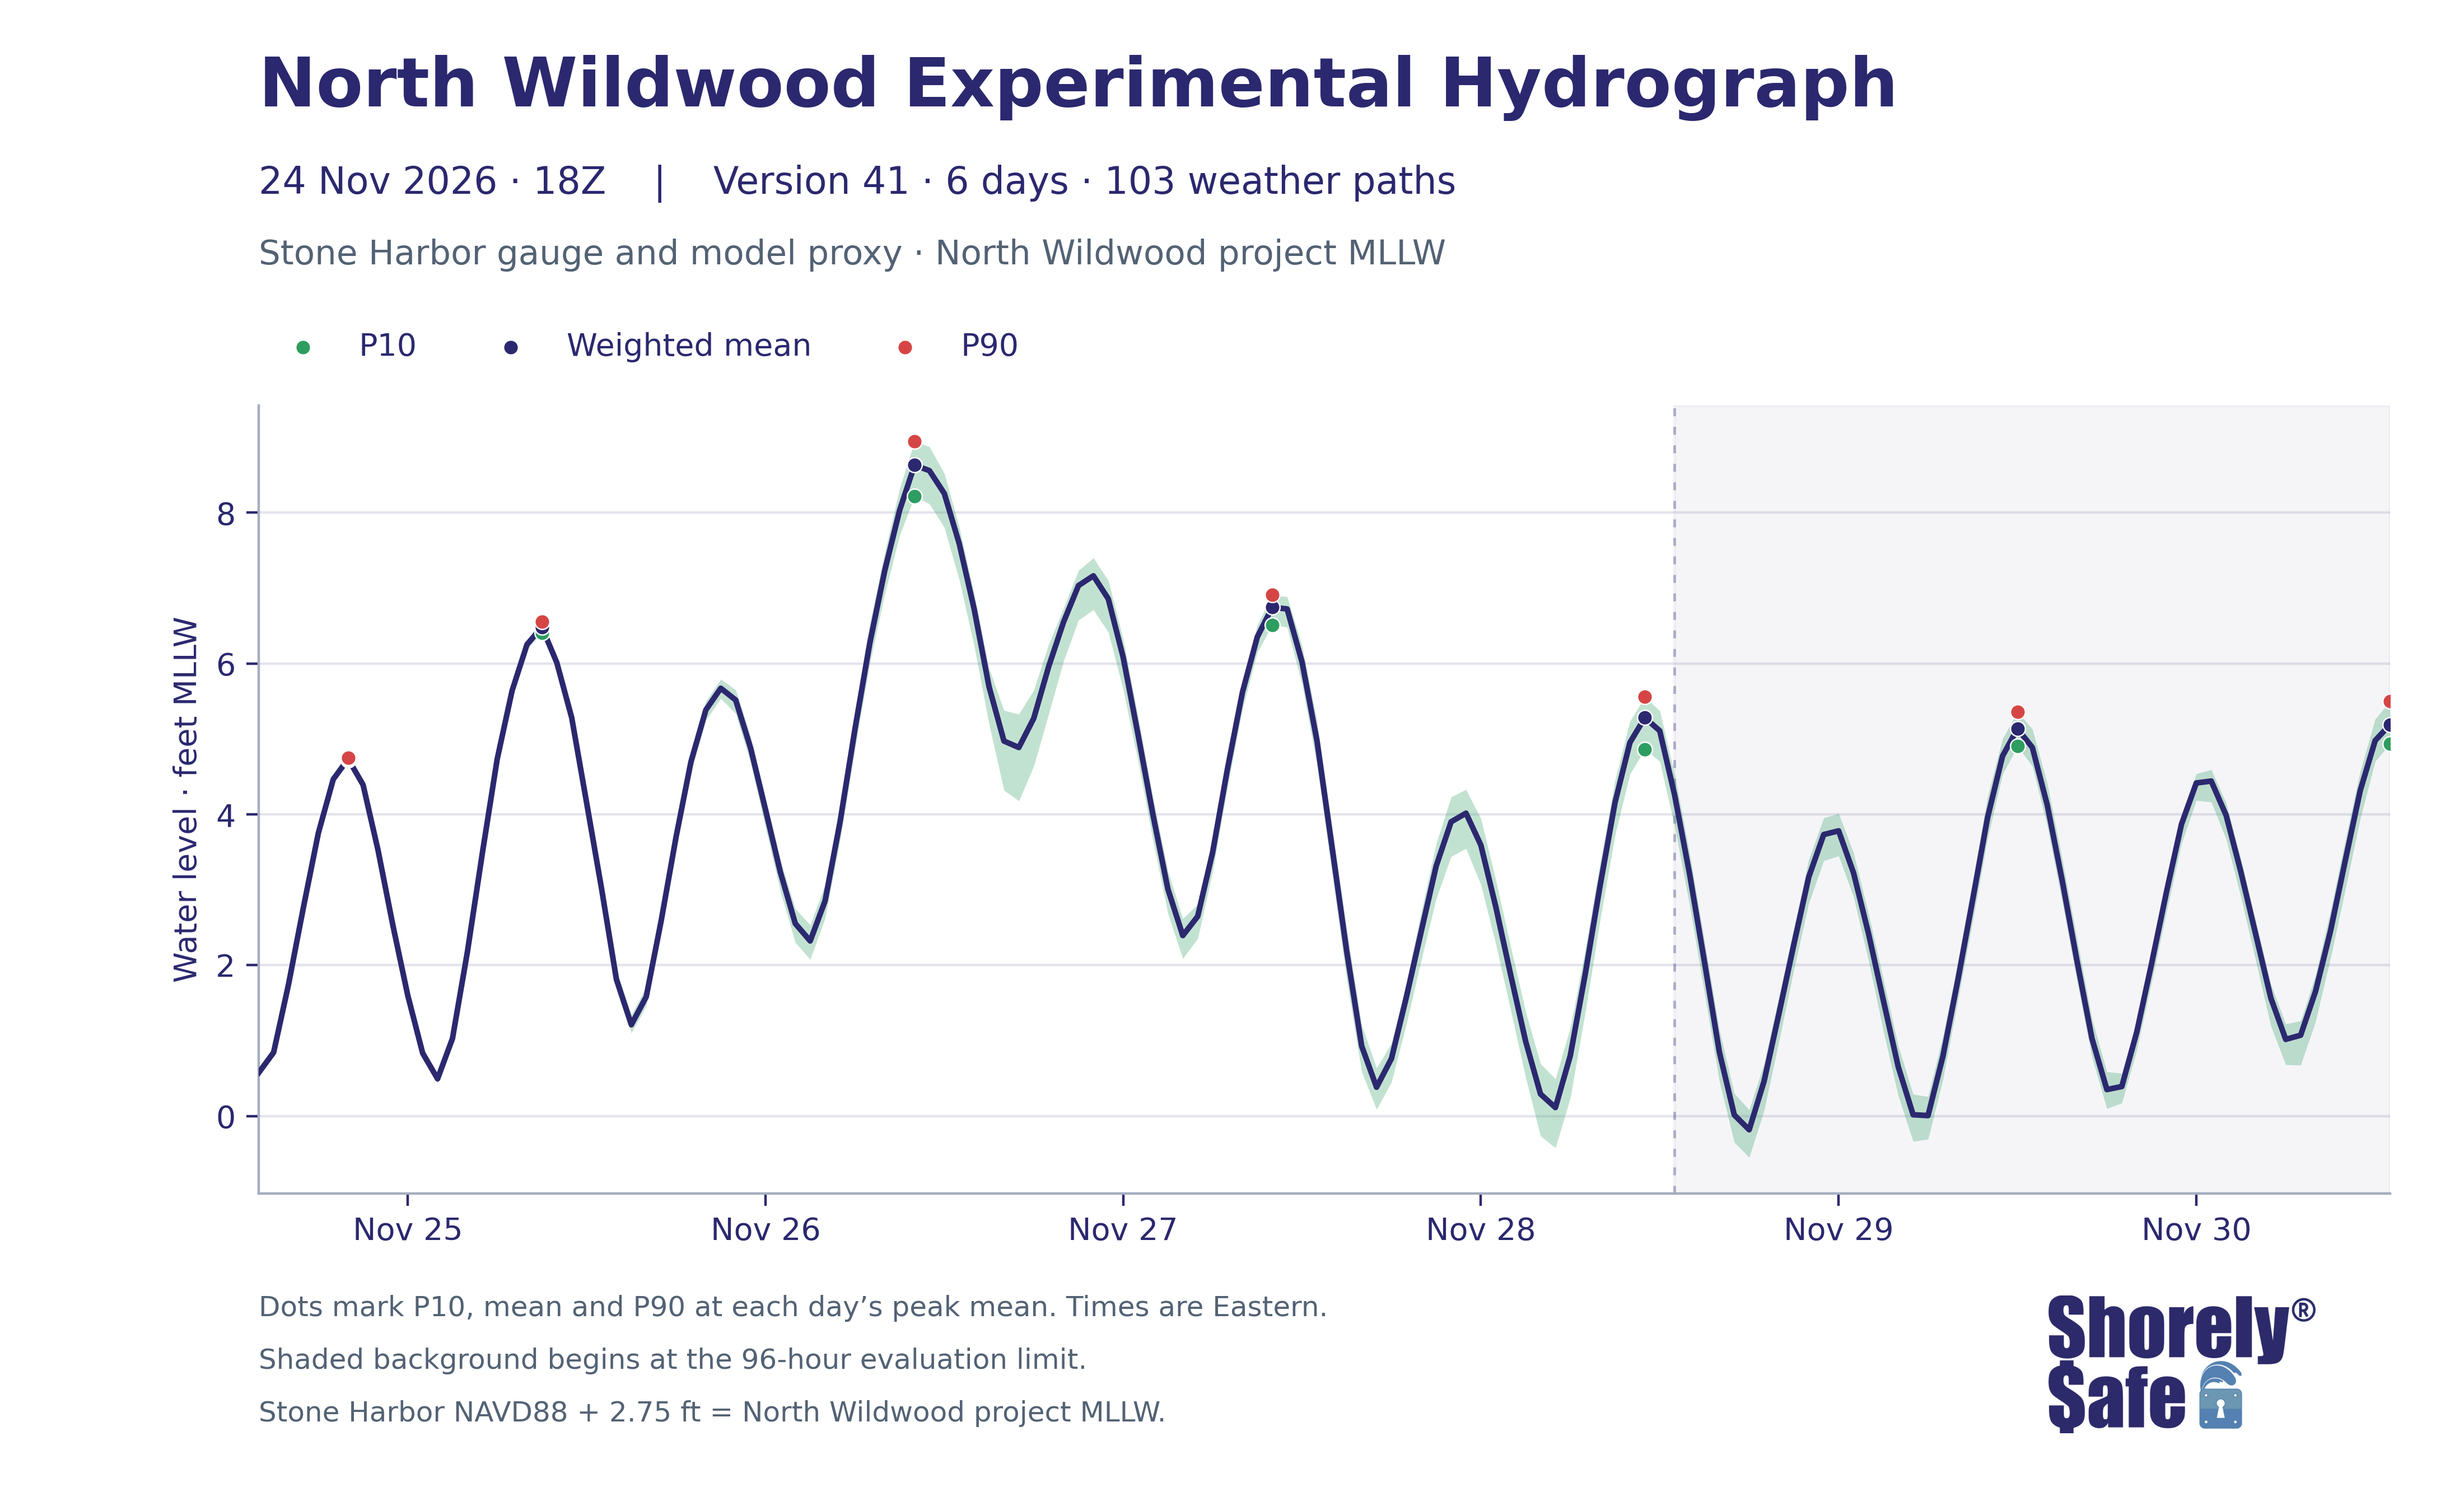

Source data for this figure (header and first rows):
issue_utc, valid_time_utc, valid_time_eastern, lead_hours, weighted_mean_ft_NWW_MLLW, weighted_p10_ft_NWW_MLLW, weighted_p90_ft_NWW_MLLW, weighted_mean_ft_NAVD88, weighted_p10_ft_NAVD88, weighted_p90_ft_NAVD88
2026-11-24T18:00:00+00:00, 2026-11-24 19:00:00+00:00, 2026-11-24 14:00:00-05:00, 1, 0.5749, 0.564, 0.5853, -2.175, -2.186, -2.165
2026-11-24T18:00:00+00:00, 2026-11-24 20:00:00+00:00, 2026-11-24 15:00:00-05:00, 2, 0.8437, 0.8294, 0.8559, -1.906, -1.921, -1.894
2026-11-24T18:00:00+00:00, 2026-11-24 21:00:00+00:00, 2026-11-24 16:00:00-05:00, 3, 1.746, 1.736, 1.757, -1.004, -1.014, -0.9929
2026-11-24T18:00:00+00:00, 2026-11-24 22:00:00+00:00, 2026-11-24 17:00:00-05:00, 4, 2.768, 2.757, 2.78, 0.01826, 0.007409, 0.02981
2026-11-24T18:00:00+00:00, 2026-11-24 23:00:00+00:00, 2026-11-24 18:00:00-05:00, 5, 3.752, 3.737, 3.766, 1.002, 0.9867, 1.016
2026-11-24T18:00:00+00:00, 2026-11-25 00:00:00+00:00, 2026-11-24 19:00:00-05:00, 6, 4.465, 4.447, 4.482, 1.715, 1.697, 1.732
2026-11-24T18:00:00+00:00, 2026-11-25 01:00:00+00:00, 2026-11-24 20:00:00-05:00, 7, 4.736, 4.718, 4.753, 1.986, 1.968, 2.003
2026-11-24T18:00:00+00:00, 2026-11-25 02:00:00+00:00, 2026-11-24 21:00:00-05:00, 8, 4.393, 4.374, 4.414, 1.643, 1.624, 1.664
2026-11-24T18:00:00+00:00, 2026-11-25 03:00:00+00:00, 2026-11-24 22:00:00-05:00, 9, 3.531, 3.505, 3.556, 0.7812, 0.755, 0.8065
2026-11-24T18:00:00+00:00, 2026-11-25 04:00:00+00:00, 2026-11-24 23:00:00-05:00, 10, 2.531, 2.499, 2.56, -0.2192, -0.2508, -0.1899
2026-11-24T18:00:00+00:00, 2026-11-25 05:00:00+00:00, 2026-11-25 00:00:00-05:00, 11, 1.6, 1.565, 1.631, -1.15, -1.185, -1.119
2026-11-24T18:00:00+00:00, 2026-11-25 06:00:00+00:00, 2026-11-25 01:00:00-05:00, 12, 0.8343, 0.7916, 0.8755, -1.916, -1.958, -1.875
2026-11-24T18:00:00+00:00, 2026-11-25 07:00:00+00:00, 2026-11-25 02:00:00-05:00, 13, 0.4944, 0.4367, 0.5566, -2.256, -2.313, -2.193
2026-11-24T18:00:00+00:00, 2026-11-25 08:00:00+00:00, 2026-11-25 03:00:00-05:00, 14, 1.029, 0.9585, 1.109, -1.721, -1.791, -1.641
2026-11-24T18:00:00+00:00, 2026-11-25 09:00:00+00:00, 2026-11-25 04:00:00-05:00, 15, 2.176, 2.109, 2.257, -0.5741, -0.6405, -0.4929
2026-11-24T18:00:00+00:00, 2026-11-25 10:00:00+00:00, 2026-11-25 05:00:00-05:00, 16, 3.481, 3.406, 3.551, 0.7306, 0.6561, 0.8014
2026-11-24T18:00:00+00:00, 2026-11-25 11:00:00+00:00, 2026-11-25 06:00:00-05:00, 17, 4.734, 4.668, 4.801, 1.984, 1.918, 2.051
2026-11-24T18:00:00+00:00, 2026-11-25 12:00:00+00:00, 2026-11-25 07:00:00-05:00, 18, 5.641, 5.583, 5.701, 2.891, 2.833, 2.951
2026-11-24T18:00:00+00:00, 2026-11-25 13:00:00+00:00, 2026-11-25 08:00:00-05:00, 19, 6.253, 6.189, 6.318, 3.503, 3.439, 3.568
2026-11-24T18:00:00+00:00, 2026-11-25 14:00:00+00:00, 2026-11-25 09:00:00-05:00, 20, 6.484, 6.404, 6.559, 3.734, 3.654, 3.809
2026-11-24T18:00:00+00:00, 2026-11-25 15:00:00+00:00, 2026-11-25 10:00:00-05:00, 21, 6.013, 5.914, 6.103, 3.263, 3.164, 3.353
2026-11-24T18:00:00+00:00, 2026-11-25 16:00:00+00:00, 2026-11-25 11:00:00-05:00, 22, 5.282, 5.18, 5.383, 2.532, 2.43, 2.633
2026-11-24T18:00:00+00:00, 2026-11-25 17:00:00+00:00, 2026-11-25 12:00:00-05:00, 23, 4.155, 4.057, 4.262, 1.405, 1.307, 1.512
2026-11-24T18:00:00+00:00, 2026-11-25 18:00:00+00:00, 2026-11-25 13:00:00-05:00, 24, 3.019, 2.924, 3.13, 0.2685, 0.174, 0.3798
2026-11-24T18:00:00+00:00, 2026-11-25 19:00:00+00:00, 2026-11-25 14:00:00-05:00, 25, 1.812, 1.711, 1.941, -0.9385, -1.039, -0.8088
2026-11-24T18:00:00+00:00, 2026-11-25 20:00:00+00:00, 2026-11-25 15:00:00-05:00, 26, 1.211, 1.102, 1.341, -1.539, -1.648, -1.409
2026-11-24T18:00:00+00:00, 2026-11-25 21:00:00+00:00, 2026-11-25 16:00:00-05:00, 27, 1.583, 1.46, 1.714, -1.167, -1.29, -1.036
2026-11-24T18:00:00+00:00, 2026-11-25 22:00:00+00:00, 2026-11-25 17:00:00-05:00, 28, 2.587, 2.466, 2.706, -0.1627, -0.2845, -0.04411
2026-11-24T18:00:00+00:00, 2026-11-25 23:00:00+00:00, 2026-11-25 18:00:00-05:00, 29, 3.7, 3.583, 3.823, 0.9496, 0.8335, 1.073
2026-11-24T18:00:00+00:00, 2026-11-26 00:00:00+00:00, 2026-11-25 19:00:00-05:00, 30, 4.698, 4.562, 4.818, 1.948, 1.812, 2.068
2026-11-24T18:00:00+00:00, 2026-11-26 01:00:00+00:00, 2026-11-25 20:00:00-05:00, 31, 5.386, 5.247, 5.501, 2.636, 2.497, 2.751
2026-11-24T18:00:00+00:00, 2026-11-26 02:00:00+00:00, 2026-11-25 21:00:00-05:00, 32, 5.673, 5.537, 5.793, 2.923, 2.787, 3.043
2026-11-24T18:00:00+00:00, 2026-11-26 03:00:00+00:00, 2026-11-25 22:00:00-05:00, 33, 5.517, 5.337, 5.653, 2.767, 2.587, 2.903
2026-11-24T18:00:00+00:00, 2026-11-26 04:00:00+00:00, 2026-11-25 23:00:00-05:00, 34, 4.881, 4.687, 5.038, 2.131, 1.937, 2.288
2026-11-24T18:00:00+00:00, 2026-11-26 05:00:00+00:00, 2026-11-26 00:00:00-05:00, 35, 4.064, 3.828, 4.222, 1.314, 1.078, 1.472
2026-11-24T18:00:00+00:00, 2026-11-26 06:00:00+00:00, 2026-11-26 01:00:00-05:00, 36, 3.233, 2.981, 3.395, 0.4832, 0.2309, 0.6453
2026-11-24T18:00:00+00:00, 2026-11-26 07:00:00+00:00, 2026-11-26 02:00:00-05:00, 37, 2.553, 2.302, 2.749, -0.1969, -0.4479, -0.0005354
2026-11-24T18:00:00+00:00, 2026-11-26 08:00:00+00:00, 2026-11-26 03:00:00-05:00, 38, 2.322, 2.077, 2.535, -0.428, -0.6729, -0.215
2026-11-24T18:00:00+00:00, 2026-11-26 09:00:00+00:00, 2026-11-26 04:00:00-05:00, 39, 2.854, 2.623, 3.069, 0.104, -0.1266, 0.3188
2026-11-24T18:00:00+00:00, 2026-11-26 10:00:00+00:00, 2026-11-26 05:00:00-05:00, 40, 3.895, 3.649, 4.125, 1.145, 0.899, 1.375
2026-11-24T18:00:00+00:00, 2026-11-26 11:00:00+00:00, 2026-11-26 06:00:00-05:00, 41, 5.126, 4.864, 5.368, 2.376, 2.114, 2.618
2026-11-24T18:00:00+00:00, 2026-11-26 12:00:00+00:00, 2026-11-26 07:00:00-05:00, 42, 6.272, 5.997, 6.532, 3.522, 3.247, 3.782
2026-11-24T18:00:00+00:00, 2026-11-26 13:00:00+00:00, 2026-11-26 08:00:00-05:00, 43, 7.231, 6.923, 7.471, 4.481, 4.173, 4.721
2026-11-24T18:00:00+00:00, 2026-11-26 14:00:00+00:00, 2026-11-26 09:00:00-05:00, 44, 8.033, 7.698, 8.318, 5.283, 4.948, 5.568
2026-11-24T18:00:00+00:00, 2026-11-26 15:00:00+00:00, 2026-11-26 10:00:00-05:00, 45, 8.632, 8.22, 8.95, 5.882, 5.47, 6.2
2026-11-24T18:00:00+00:00, 2026-11-26 16:00:00+00:00, 2026-11-26 11:00:00-05:00, 46, 8.558, 8.118, 8.874, 5.808, 5.368, 6.124
2026-11-24T18:00:00+00:00, 2026-11-26 17:00:00+00:00, 2026-11-26 12:00:00-05:00, 47, 8.255, 7.804, 8.52, 5.505, 5.054, 5.77
2026-11-24T18:00:00+00:00, 2026-11-26 18:00:00+00:00, 2026-11-26 13:00:00-05:00, 48, 7.59, 7.111, 7.812, 4.84, 4.361, 5.062
2026-11-24T18:00:00+00:00, 2026-11-26 19:00:00+00:00, 2026-11-26 14:00:00-05:00, 49, 6.725, 6.239, 6.923, 3.975, 3.489, 4.173
2026-11-24T18:00:00+00:00, 2026-11-26 20:00:00+00:00, 2026-11-26 15:00:00-05:00, 50, 5.694, 5.198, 5.938, 2.944, 2.448, 3.188
2026-11-24T18:00:00+00:00, 2026-11-26 21:00:00+00:00, 2026-11-26 16:00:00-05:00, 51, 4.973, 4.32, 5.38, 2.223, 1.57, 2.63
2026-11-24T18:00:00+00:00, 2026-11-26 22:00:00+00:00, 2026-11-26 17:00:00-05:00, 52, 4.887, 4.18, 5.33, 2.137, 1.43, 2.58
2026-11-24T18:00:00+00:00, 2026-11-26 23:00:00+00:00, 2026-11-26 18:00:00-05:00, 53, 5.275, 4.64, 5.649, 2.525, 1.89, 2.899
2026-11-24T18:00:00+00:00, 2026-11-27 00:00:00+00:00, 2026-11-26 19:00:00-05:00, 54, 5.96, 5.332, 6.253, 3.21, 2.582, 3.503
2026-11-24T18:00:00+00:00, 2026-11-27 01:00:00+00:00, 2026-11-26 20:00:00-05:00, 55, 6.552, 6.033, 6.736, 3.802, 3.283, 3.986
2026-11-24T18:00:00+00:00, 2026-11-27 02:00:00+00:00, 2026-11-26 21:00:00-05:00, 56, 7.034, 6.576, 7.235, 4.284, 3.826, 4.485
2026-11-24T18:00:00+00:00, 2026-11-27 03:00:00+00:00, 2026-11-26 22:00:00-05:00, 57, 7.164, 6.714, 7.401, 4.414, 3.964, 4.651
2026-11-24T18:00:00+00:00, 2026-11-27 04:00:00+00:00, 2026-11-26 23:00:00-05:00, 58, 6.858, 6.417, 7.101, 4.108, 3.667, 4.351
2026-11-24T18:00:00+00:00, 2026-11-27 05:00:00+00:00, 2026-11-27 00:00:00-05:00, 59, 6.083, 5.657, 6.324, 3.333, 2.907, 3.574
2026-11-24T18:00:00+00:00, 2026-11-27 06:00:00+00:00, 2026-11-27 01:00:00-05:00, 60, 5.054, 4.707, 5.298, 2.304, 1.957, 2.548
... 84 more rows
